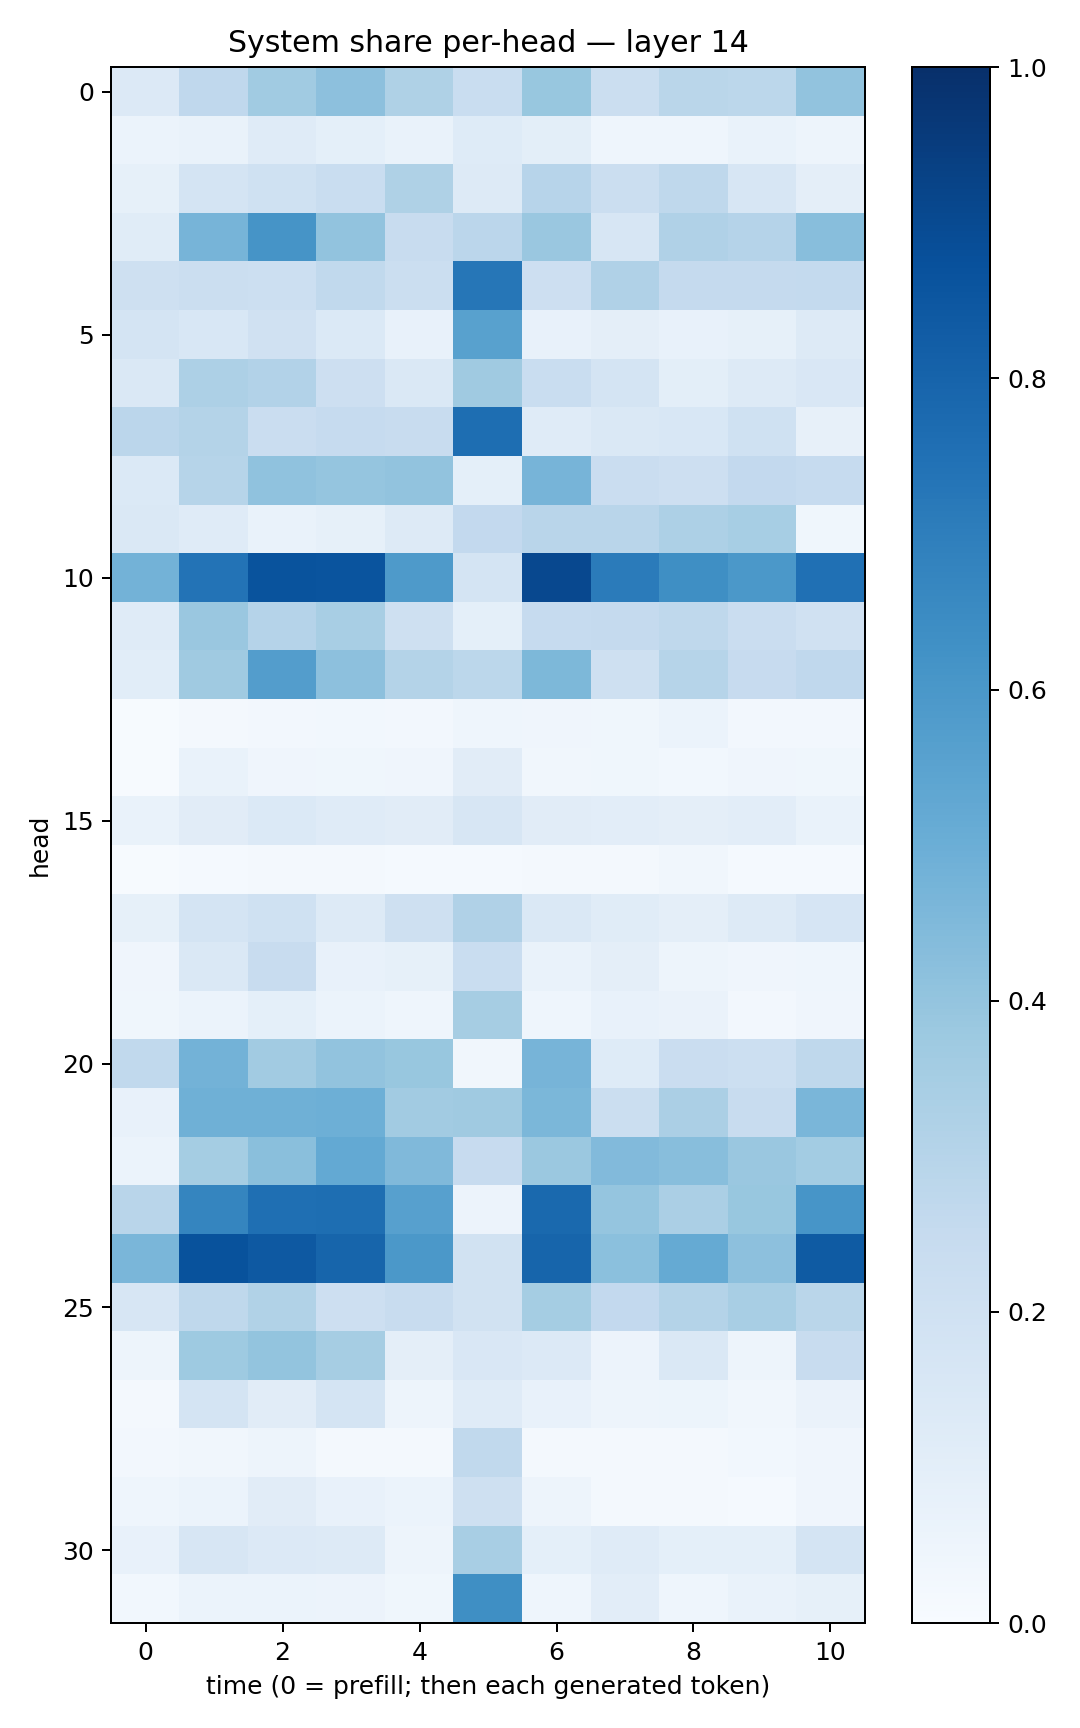

The file beside this chart, header and first rows:
0.13284379, 0.26752374, 0.36644968, 0.41605368, 0.32177368, 0.2311853, 0.38856784, 0.22384916, 0.28889325, 0.27777094, 0.40326896
0.06043, 0.06867, 0.1202, 0.09292, 0.06704, 0.1217, 0.1014, 0.04529, 0.04341, 0.06841, 0.04897
0.08522, 0.1739, 0.1995, 0.2336, 0.3211, 0.1314, 0.2944, 0.226, 0.2725, 0.163, 0.09687
0.114, 0.4704, 0.6112, 0.4034, 0.2388, 0.2814, 0.3851, 0.1615, 0.3183, 0.3034, 0.4293
0.2095, 0.2222, 0.215, 0.2649, 0.2244, 0.7297, 0.2122, 0.317, 0.2525, 0.2507, 0.2569
0.174, 0.1524, 0.1958, 0.1405, 0.07178, 0.5568, 0.07149, 0.09407, 0.07563, 0.08236, 0.1298
0.1467, 0.3264, 0.3092, 0.2126, 0.144, 0.3674, 0.2328, 0.1731, 0.1015, 0.1304, 0.149
0.2843, 0.3078, 0.2301, 0.25, 0.2349, 0.7604, 0.1175, 0.1463, 0.1549, 0.1998, 0.08128
0.1391, 0.2999, 0.4076, 0.3947, 0.4044, 0.09185, 0.4692, 0.2287, 0.2145, 0.2603, 0.2472
0.1419, 0.1195, 0.06888, 0.08393, 0.125, 0.2581, 0.2915, 0.2917, 0.3261, 0.3443, 0.03728
0.4798, 0.7406, 0.8636, 0.8613, 0.586, 0.1737, 0.9033, 0.7078, 0.6349, 0.5961, 0.7528
0.1204, 0.3841, 0.3041, 0.3422, 0.2084, 0.09086, 0.2473, 0.2521, 0.2697, 0.2271, 0.1983
0.1093, 0.3707, 0.5719, 0.416, 0.3049, 0.2786, 0.455, 0.2047, 0.3007, 0.2424, 0.2688
0.007145, 0.02207, 0.02367, 0.03082, 0.02412, 0.04595, 0.04194, 0.03831, 0.0591, 0.02357, 0.02358
0.00633, 0.06648, 0.04178, 0.03812, 0.04092, 0.1117, 0.0347, 0.03891, 0.02936, 0.03945, 0.03604
0.06946, 0.1102, 0.1387, 0.1177, 0.1121, 0.1628, 0.1114, 0.1037, 0.09547, 0.1033, 0.06763
0.006482, 0.01182, 0.02063, 0.02041, 0.01222, 0.01418, 0.02072, 0.01587, 0.03157, 0.01456, 0.01539
0.08537, 0.1741, 0.2012, 0.1289, 0.208, 0.3203, 0.145, 0.115, 0.09755, 0.1319, 0.1676
0.04241, 0.1426, 0.2349, 0.07094, 0.08447, 0.2339, 0.06921, 0.09608, 0.05017, 0.04144, 0.04631
0.03536, 0.0608, 0.09226, 0.06071, 0.0435, 0.3503, 0.04434, 0.07305, 0.06391, 0.02628, 0.04039
0.2625, 0.4789, 0.3596, 0.4028, 0.3902, 0.03257, 0.4701, 0.1223, 0.2272, 0.2176, 0.273
0.07675, 0.4898, 0.4917, 0.4947, 0.3611, 0.3683, 0.4583, 0.226, 0.3324, 0.2358, 0.4635
0.06204, 0.3531, 0.4225, 0.5212, 0.4484, 0.2447, 0.379, 0.4446, 0.4268, 0.3847, 0.3561
0.2918, 0.6717, 0.7549, 0.7605, 0.5603, 0.0558, 0.7784, 0.3955, 0.3323, 0.3897, 0.6089
0.4645, 0.8682, 0.8402, 0.7967, 0.5961, 0.1929, 0.7963, 0.4182, 0.5187, 0.4148, 0.8333
0.1624, 0.2697, 0.3157, 0.2111, 0.2373, 0.1885, 0.3539, 0.258, 0.305, 0.3423, 0.2871
0.05004, 0.3726, 0.4018, 0.3514, 0.09548, 0.1488, 0.1328, 0.0582, 0.1434, 0.04848, 0.242
0.02115, 0.1747, 0.1121, 0.179, 0.0492, 0.1192, 0.07089, 0.04715, 0.05313, 0.03202, 0.06464
0.02538, 0.0333, 0.04774, 0.0174, 0.0173, 0.2643, 0.01827, 0.01768, 0.01854, 0.02766, 0.03908
0.04461, 0.05935, 0.1098, 0.07042, 0.05882, 0.2064, 0.04724, 0.01665, 0.02055, 0.01482, 0.04151
0.0704, 0.1582, 0.1354, 0.1307, 0.0496, 0.3404, 0.09116, 0.1194, 0.09341, 0.09059, 0.1757
0.03064, 0.05892, 0.05955, 0.05823, 0.0378, 0.635, 0.04364, 0.1031, 0.04425, 0.0699, 0.08415
